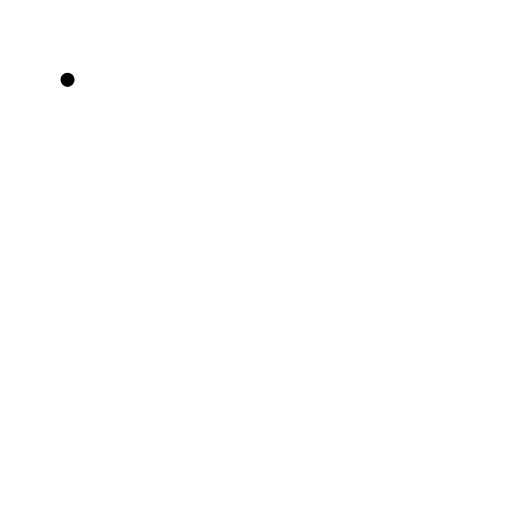
t = 0.00 s
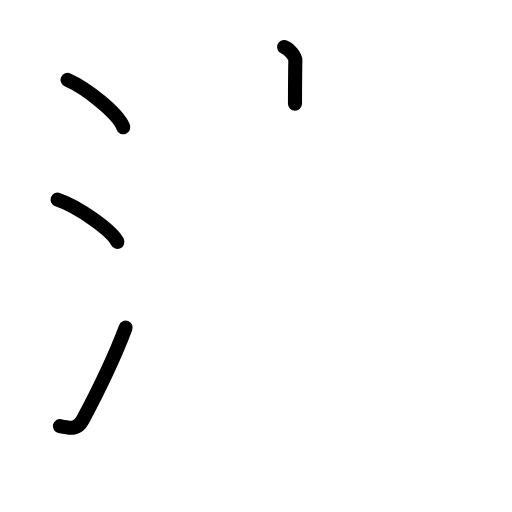
t = 3.60 s
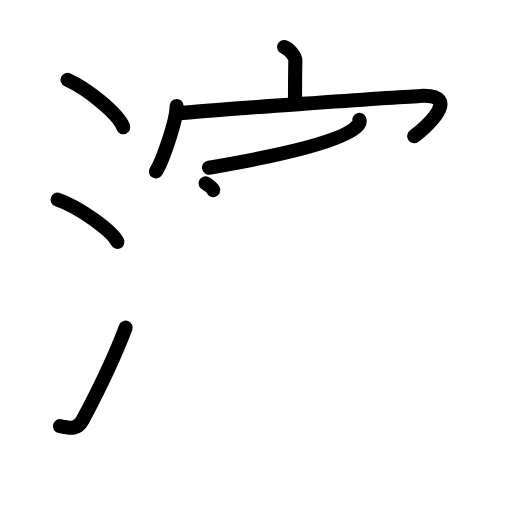
t = 7.20 s
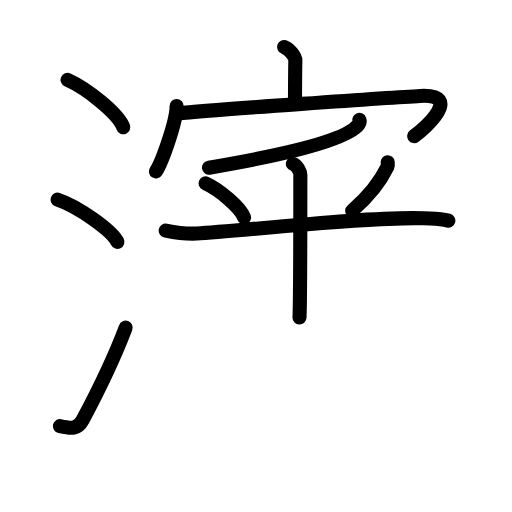
t = 10.80 s
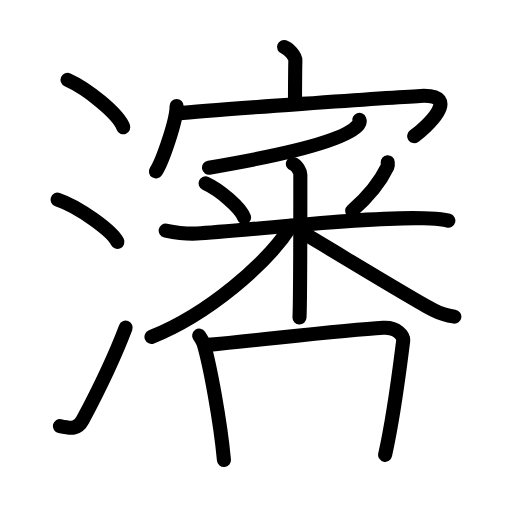
t = 14.40 s
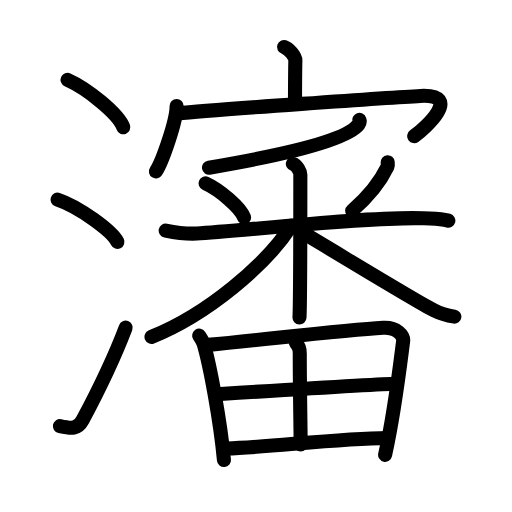
t = 18.00 s

The animated SVG that drew these frames (rendered in a browser with its animation timeline set to each time). Animation: 48 SMIL elements (animate=48); one cycle of 18.00 s.

<?xml version="1.0" encoding="UTF-8"?>
<!--
AniKanjiVG is licensed by CC-BY-SA Paul C. Sommerhoff (https://bitbucket.org/sommerhoff/anikanjivg).
AniKanjiVG uses KanjiVG which is licensed by CC-BY-SA Ulrich Apel (http://kanjivg.tagaini.net).
See also http://creativecommons.org/licenses/by-sa/3.0/
-->
<svg xmlns:kvg='http://kanjivg.tagaini.net' xmlns='http://www.w3.org/2000/svg' width='109' height='109' viewBox='0 0 109 109' style='fill:none;stroke:#000000;stroke-width:3;stroke-linecap:round;stroke-linejoin:round;' id="kvg:kanji_0700b"><g id="kvg:0700b" kvg:element="瀋"><g id="kvg:0700b-g1" kvg:element="氵" kvg:variant="true" kvg:original="水" kvg:position="left" kvg:radical="general"><path id="kvg:0700b-s1" kvg:type="㇔" d="M14.38,17c4.19,1.87,10.82,7.18,11.87,10.09"><animate attributeName="d" begin="0.0s" dur="1.0s" from="M14.38,17C14.38,17,14.38,17,14.38,17" to="M14.38,17c4.19,1.87,10.82,7.18,11.87,10.09" />
</path>
<path id="kvg:0700b-s2" kvg:type="㇔" d="M12.25,42.5c4.5,1.5,11.62,6.67,12.75,9"><animate attributeName="d" begin="1.0s" dur="1.0s" from="M12.25,42.5C12.25,42.5,12.25,42.5,12.25,42.5" to="M12.25,42.5c4.5,1.5,11.62,6.67,12.75,9" />
<animate attributeName="d" begin="0s" dur="1.0s" from="M-100,-100" to="M-100,-100" />
</path>
<path id="kvg:0700b-s3" kvg:type="㇀" d="M12.75,90.71c2.5,0.54,3.78,0.71,4.86-1.32c3.14-5.9,6.29-12.12,9.14-19.64"><animate attributeName="d" begin="2.0s" dur="0.5s" from="M12.75,90.71C12.75,90.71,12.75,90.71,12.75,90.71" to="M12.75,90.71c2.5,0.54,3.78,0.71,4.86-1.32" />
<animate attributeName="d" begin="2.5s" dur="0.5s" from="M12.75,90.71c2.5,0.54,3.78,0.71,4.86-1.32c0,0,0,0,0,0,0" to="M12.75,90.71c2.5,0.54,3.78,0.71,4.86-1.32c3.14-5.9,6.29-12.12,9.14-19.64" />
<animate attributeName="d" begin="0s" dur="2.0s" from="M-100,-100" to="M-100,-100" />
</path>
</g>
<g id="kvg:0700b-g2" kvg:element="審" kvg:position="right"><g id="kvg:0700b-g3" kvg:element="宀" kvg:position="top"><path id="kvg:0700b-s4" kvg:type="㇑a" d="M60.47,10c1,0.33,2.43,1.93,2.41,2.87c-0.07,2.96-0.07,6.51-0.08,9.21"><animate attributeName="d" begin="3.0s" dur="0.5s" from="M60.47,10C60.47,10,60.47,10,60.47,10" to="M60.47,10c1,0.33,2.43,1.93,2.41,2.87" />
<animate attributeName="d" begin="3.5s" dur="0.5s" from="M60.47,10c1,0.33,2.43,1.93,2.41,2.87c0,0,0,0,0,0,0" to="M60.47,10c1,0.33,2.43,1.93,2.41,2.87c-0.07,2.96-0.07,6.51-0.08,9.21" />
<animate attributeName="d" begin="0s" dur="3.0s" from="M-100,-100" to="M-100,-100" />
</path>
<g id="kvg:0700b-g4" kvg:element="冖"><path id="kvg:0700b-s5" kvg:type="㇔" d="M37.6,22.56c0,3.15-3.03,11.83-4.4,13.94"><animate attributeName="d" begin="4.0s" dur="1.0s" from="M37.6,22.56C37.6,22.56,37.6,22.56,37.6,22.56" to="M37.6,22.56c0,3.15-3.03,11.83-4.4,13.94" />
<animate attributeName="d" begin="0s" dur="4.0s" from="M-100,-100" to="M-100,-100" />
</path>
<path id="kvg:0700b-s6" kvg:type="㇖b" d="M37.84,24.15c7.23-0.75,45.81-3.44,51.68-3.73c9.17-0.45,0.94,6.95-1.34,8.56"><animate attributeName="d" begin="5.0s" dur="0.5s" from="M37.84,24.15C37.84,24.15,37.84,24.15,37.84,24.15" to="M37.84,24.15c7.23-0.75,45.81-3.44,51.68-3.73" />
<animate attributeName="d" begin="5.5s" dur="0.5s" from="M37.84,24.15c7.23-0.75,45.81-3.44,51.68-3.73c0,0,0,0,0,0,0" to="M37.84,24.15c7.23-0.75,45.81-3.44,51.68-3.73c9.17-0.45,0.94,6.95-1.34,8.56" />
<animate attributeName="d" begin="0s" dur="5.0s" from="M-100,-100" to="M-100,-100" />
</path>
</g>
</g>
<g id="kvg:0700b-g5" kvg:element="番" kvg:position="bottom"><g id="kvg:0700b-g6" kvg:element="釆" kvg:position="top"><g id="kvg:0700b-g7" kvg:element="丿"><path id="kvg:0700b-s7" kvg:type="㇒" d="M76.51,25.5c0.09,0.25,0.12,0.62-0.18,1.02c-2.48,3.34-15.9,6.48-31.84,9.18"><animate attributeName="d" begin="6.0s" dur="0.5s" from="M76.51,25.5C76.51,25.5,76.51,25.5,76.51,25.5" to="M76.51,25.5c0.09,0.25,0.12,0.62-0.18,1.02" />
<animate attributeName="d" begin="6.5s" dur="0.5s" from="M76.51,25.5c0.09,0.25,0.12,0.62-0.18,1.02c0,0,0,0,0,0,0" to="M76.51,25.5c0.09,0.25,0.12,0.62-0.18,1.02c-2.48,3.34-15.9,6.48-31.84,9.18" />
<animate attributeName="d" begin="0s" dur="6.0s" from="M-100,-100" to="M-100,-100" />
</path>
</g>
<g id="kvg:0700b-g8" kvg:element="米"><path id="kvg:0700b-s8" kvg:type="㇔" d="M43.76,39.04c2.97,1.35,7.46,5.15,8.2,7.24"><animate attributeName="d" begin="7.0s" dur="1.0s" from="M43.76,39.04C43.76,39.04,43.76,39.04,43.76,39.04" to="M43.76,39.04c2.97,1.35,7.46,5.15,8.2,7.24" />
<animate attributeName="d" begin="0s" dur="7.0s" from="M-100,-100" to="M-100,-100" />
</path>
<path id="kvg:0700b-s9" kvg:type="㇒" d="M82.53,34.53c0.02,0.24,0.12,0.65-0.04,0.98c-1.27,2.64-3.32,5.73-7.52,9.35"><animate attributeName="d" begin="8.0s" dur="0.5s" from="M82.53,34.53C82.53,34.53,82.53,34.53,82.53,34.53" to="M82.53,34.53c0.02,0.24,0.12,0.65-0.04,0.98" />
<animate attributeName="d" begin="8.5s" dur="0.5s" from="M82.53,34.53c0.02,0.24,0.12,0.65-0.04,0.98c0,0,0,0,0,0,0" to="M82.53,34.53c0.02,0.24,0.12,0.65-0.04,0.98c-1.27,2.64-3.32,5.73-7.52,9.35" />
<animate attributeName="d" begin="0s" dur="8.0s" from="M-100,-100" to="M-100,-100" />
</path>
<path id="kvg:0700b-s10" kvg:type="㇐" d="M35.27,49.08c1.04,0.21,3.84,0.77,6.62,0.63c8.86-0.46,36.13-3.66,48.33-3.24c2.78,0.1,3.53,0.03,5.23,0.5"><animate attributeName="d" begin="9.0s" dur="0.3333333333333333s" from="M35.27,49.08C35.27,49.08,35.27,49.08,35.27,49.08" to="M35.27,49.08c1.04,0.21,3.84,0.77,6.62,0.63" />
<animate attributeName="d" begin="9.333333333333334s" dur="0.3333333333333333s" from="M35.27,49.08c1.04,0.21,3.84,0.77,6.62,0.63c0,0,0,0,0,0,0" to="M35.27,49.08c1.04,0.21,3.84,0.77,6.62,0.63c8.86-0.46,36.13-3.66,48.33-3.24" />
<animate attributeName="d" begin="9.666666666666666s" dur="0.3333333333333333s" from="M35.27,49.08c1.04,0.21,3.84,0.77,6.62,0.63c8.86-0.46,36.13-3.66,48.33-3.24c0,0,0,0,0,0,0" to="M35.27,49.08c1.04,0.21,3.84,0.77,6.62,0.63c8.86-0.46,36.13-3.66,48.33-3.24c2.78,0.1,3.53,0.03,5.23,0.5" />
<animate attributeName="d" begin="0s" dur="9.0s" from="M-100,-100" to="M-100,-100" />
</path>
<path id="kvg:0700b-s11" kvg:type="㇑" d="M62.35,34.88c0.88,0.28,1.59,1.68,1.59,2.28c0,3.57,0,26.87-0.18,30.43"><animate attributeName="d" begin="10.0s" dur="0.5s" from="M62.35,34.88C62.35,34.88,62.35,34.88,62.35,34.88" to="M62.35,34.88c0.88,0.28,1.59,1.68,1.59,2.28" />
<animate attributeName="d" begin="10.5s" dur="0.5s" from="M62.35,34.88c0.88,0.28,1.59,1.68,1.59,2.28c0,0,0,0,0,0,0" to="M62.35,34.88c0.88,0.28,1.59,1.68,1.59,2.28c0,3.57,0,26.87-0.18,30.43" />
<animate attributeName="d" begin="0s" dur="10.0s" from="M-100,-100" to="M-100,-100" />
</path>
<path id="kvg:0700b-s12" kvg:type="㇒" d="M62,48.06c-5.28,8.25-17.87,18.9-29.75,23.66"><animate attributeName="d" begin="11.0s" dur="1.0s" from="M62,48.06C62,48.06,62,48.06,62,48.06" to="M62,48.06c-5.28,8.25-17.87,18.9-29.75,23.66" />
<animate attributeName="d" begin="0s" dur="11.0s" from="M-100,-100" to="M-100,-100" />
</path>
<path id="kvg:0700b-s13" kvg:type="㇏" d="M63.88,49.23c4.14,2.35,24,14.53,28.49,16.84c1.52,0.78,2.83,1.12,4.36,1.34"><animate attributeName="d" begin="12.0s" dur="0.5s" from="M63.88,49.23C63.88,49.23,63.88,49.23,63.88,49.23" to="M63.88,49.23c4.14,2.35,24,14.53,28.49,16.84" />
<animate attributeName="d" begin="12.5s" dur="0.5s" from="M63.88,49.23c4.14,2.35,24,14.53,28.49,16.84c0,0,0,0,0,0,0" to="M63.88,49.23c4.14,2.35,24,14.53,28.49,16.84c1.52,0.78,2.83,1.12,4.36,1.34" />
<animate attributeName="d" begin="0s" dur="12.0s" from="M-100,-100" to="M-100,-100" />
</path>
</g>
</g>
<g id="kvg:0700b-g9" kvg:element="田" kvg:position="bottom"><path id="kvg:0700b-s14" kvg:type="㇑" d="M42.4,71.45c0.3,0.45,0.81,1.25,0.97,1.8c1.34,4.56,3.52,16.3,4.31,24.69"><animate attributeName="d" begin="13.0s" dur="0.5s" from="M42.4,71.45C42.4,71.45,42.4,71.45,42.4,71.45" to="M42.4,71.45c0.3,0.45,0.81,1.25,0.97,1.8" />
<animate attributeName="d" begin="13.5s" dur="0.5s" from="M42.4,71.45c0.3,0.45,0.81,1.25,0.97,1.8c0,0,0,0,0,0,0" to="M42.4,71.45c0.3,0.45,0.81,1.25,0.97,1.8c1.34,4.56,3.52,16.3,4.31,24.69" />
<animate attributeName="d" begin="0s" dur="13.0s" from="M-100,-100" to="M-100,-100" />
</path>
<path id="kvg:0700b-s15" kvg:type="㇕a" d="M44.32,73.42c13.34-1.29,29.29-3.19,37.25-3.64c2.92-0.17,4.41,1.66,4.25,2.88C85.17,77.7,84,87.75,81.99,96.83"><animate attributeName="d" begin="14.0s" dur="0.3333333333333333s" from="M44.32,73.42C44.32,73.42,44.32,73.42,44.32,73.42" to="M44.32,73.42c13.34-1.29,29.29-3.19,37.25-3.64" />
<animate attributeName="d" begin="14.333333333333334s" dur="0.3333333333333333s" from="M44.32,73.42c13.34-1.29,29.29-3.19,37.25-3.64c0,0,0,0,0,0,0" to="M44.32,73.42c13.34-1.29,29.29-3.19,37.25-3.64c2.92-0.17,4.41,1.66,4.25,2.88" />
<animate attributeName="d" begin="14.666666666666666s" dur="0.3333333333333333s" from="M44.32,73.42c13.34-1.29,29.29-3.19,37.25-3.64c2.92-0.17,4.41,1.66,4.25,2.88c0,0,0,0,0,0,0" to="M44.32,73.42c13.34-1.29,29.29-3.19,37.25-3.64c2.92-0.17,4.41,1.66,4.25,2.88C85.17,77.7,84,87.75,81.99,96.83" />
<animate attributeName="d" begin="0s" dur="14.0s" from="M-100,-100" to="M-100,-100" />
</path>
<path id="kvg:0700b-s16" kvg:type="㇑a" d="M62.97,72.92c0.63,0.86,0.86,1.21,0.85,2.41c-0.02,5.66,0.19,17.46,0.19,19.3"><animate attributeName="d" begin="15.0s" dur="0.5s" from="M62.97,72.92C62.97,72.92,62.97,72.92,62.97,72.92" to="M62.97,72.92c0.63,0.86,0.86,1.21,0.85,2.41" />
<animate attributeName="d" begin="15.5s" dur="0.5s" from="M62.97,72.92c0.63,0.86,0.86,1.21,0.85,2.41c0,0,0,0,0,0,0" to="M62.97,72.92c0.63,0.86,0.86,1.21,0.85,2.41c-0.02,5.66,0.19,17.46,0.19,19.3" />
<animate attributeName="d" begin="0s" dur="15.0s" from="M-100,-100" to="M-100,-100" />
</path>
<path id="kvg:0700b-s17" kvg:type="㇐a" d="M46.22,83.92c3.47-0.22,35.11-2.24,37.98-2.24"><animate attributeName="d" begin="16.0s" dur="1.0s" from="M46.22,83.92C46.22,83.92,46.22,83.92,46.22,83.92" to="M46.22,83.92c3.47-0.22,35.11-2.24,37.98-2.24" />
<animate attributeName="d" begin="0s" dur="16.0s" from="M-100,-100" to="M-100,-100" />
</path>
<path id="kvg:0700b-s18" kvg:type="㇐a" d="M48.24,95.49c9.21-0.3,23.63-2.12,34.22-2.24"><animate attributeName="d" begin="17.0s" dur="1.0s" from="M48.24,95.49C48.24,95.49,48.24,95.49,48.24,95.49" to="M48.24,95.49c9.21-0.3,23.63-2.12,34.22-2.24" />
<animate attributeName="d" begin="0s" dur="17.0s" from="M-100,-100" to="M-100,-100" />
</path>
</g>
</g>
</g>
</g>
</svg>
